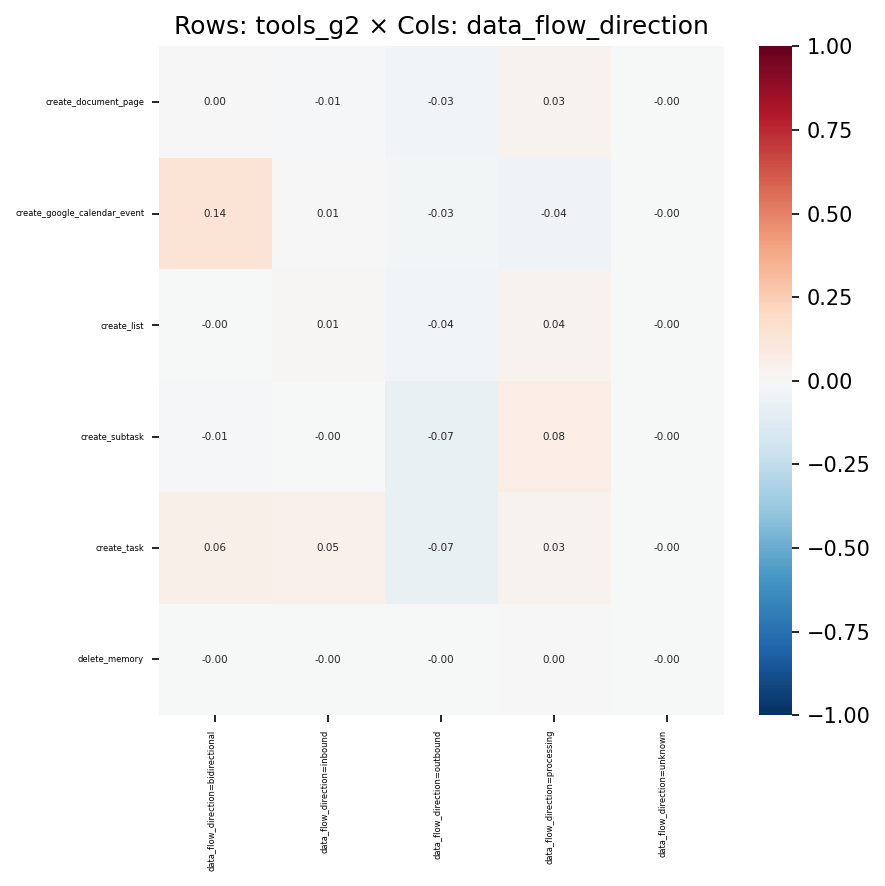

Data behind this chart, as committed beside it:
, data_flow_direction=bidirectional, data_flow_direction=inbound, data_flow_direction=outbound, data_flow_direction=processing, data_flow_direction=unknown
create_document_page, 0.003422, -0.008894, -0.03278, 0.03197, -0.003774
create_google_calendar_event, 0.1358, 0.007325, -0.02902, -0.0418, -0.002105
create_list, -0.001126, 0.01246, -0.0369, 0.03561, -0.0002673
create_subtask, -0.00798, -0.002719, -0.07241, 0.07628, -0.003821
create_task, 0.06148, 0.05345, -0.07081, 0.03247, -0.003734
delete_memory, -0.002033, -0.0006695, -0.003165, 0.004289, -0.0004718
